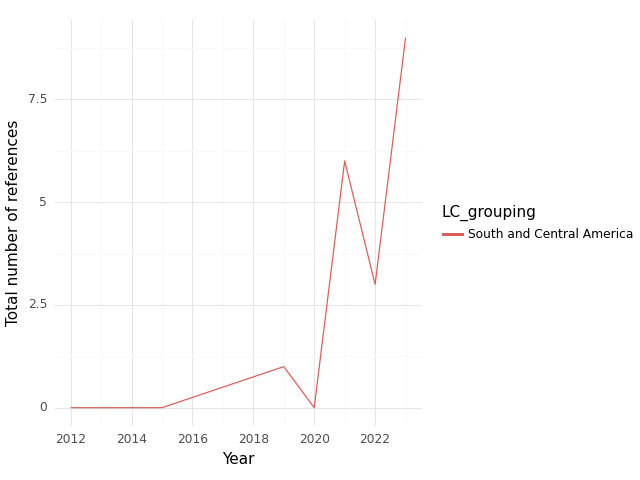

The data file committed next to this chart (first rows):
, index, LC_grouping, Year, intersection, climate, health, sum
0, 0, South and Central America, 2012, 0.0, 34.0, 19.0, 53.0
1, 1, South and Central America, 2015, 0.0, 0.0, 0.0, 0.0
2, 2, South and Central America, 2019, 1.0, 3.0, 9.0, 13.0
3, 3, South and Central America, 2020, 0.0, 2.0, 11.0, 13.0
4, 4, South and Central America, 2021, 6.0, 46.0, 191.0, 243.0
5, 5, South and Central America, 2022, 3.0, 60.0, 247.0, 310.0
6, 6, South and Central America, 2023, 9.0, 95.0, 272.0, 376.0
